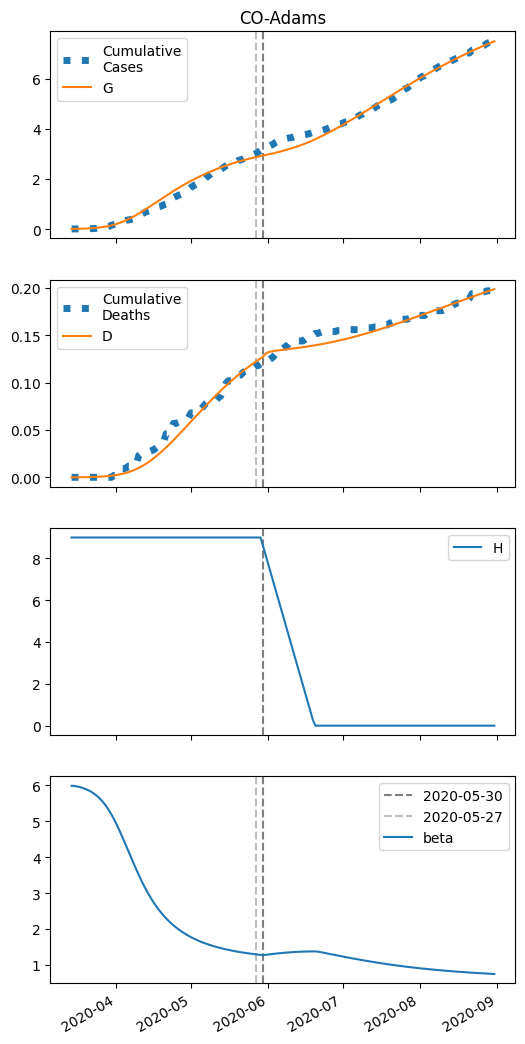

Data behind this chart, as committed beside it:
series, 2020-03-14, 2020-03-15, 2020-03-16, 2020-03-17, 2020-03-18, 2020-03-19, 2020-03-20, 2020-03-21, 2020-03-22, 2020-03-23, 2020-03-24, 2020-03-25, 2020-03-26, 2020-03-27, 2020-03-28, 2020-03-29, 2020-03-30, 2020-03-31, 2020-04-01, 2020-04-02, 2020-04-03, 2020-04-04, 2020-04-05
S, 25381, 25379, 25377, 25374, 25371, 25368, 25363, 25358, 25351, 25344, 25335, 25324, 25312, 25297, 25280, 25260, 25238, 25212, 25183, 25150, 25114, 25074, 25031
I, 6.0, 7.255, 8.767, 10.59, 12.78, 15.4, 18.54, 22.3, 26.77, 32.08, 38.35, 45.72, 54.36, 64.39, 75.98, 89.26, 104.3, 121.3, 140.1, 160.9, 183.5, 207.8, 233.6
IH, 0.0, 0.2493, 0.4117, 0.5464, 0.6817, 0.8324, 1.008, 1.217, 1.465, 1.76, 2.112, 2.527, 3.018, 3.594, 4.266, 5.044, 5.94, 6.963, 8.12, 9.415, 10.85, 12.43, 14.13
IN, 0.258, 0.4806, 0.7266, 1.004, 1.321, 1.689, 2.119, 2.626, 3.224, 3.932, 4.771, 5.765, 6.939, 8.323, 9.949, 11.85, 14.06, 16.62, 19.55, 22.89, 26.66, 30.89, 35.58
D, 0.01, 0.01, 0.02434, 0.04803, 0.07947, 0.1187, 0.1666, 0.2246, 0.2946, 0.3789, 0.4802, 0.6017, 0.7471, 0.9207, 1.128, 1.373, 1.663, 2.005, 2.406, 2.873, 3.415, 4.039, 4.754
R, 0.0, 0.03545, 0.2261, 0.5318, 0.9429, 1.465, 2.114, 2.909, 3.878, 5.053, 6.473, 8.185, 10.24, 12.7, 15.64, 19.14, 23.29, 28.2, 33.96, 40.7, 48.56, 57.65, 68.1
G, 6.0, 7.762, 9.888, 12.45, 15.53, 19.24, 23.68, 29.01, 35.36, 42.93, 51.92, 62.54, 75.03, 89.67, 106.7, 126.4, 149, 174.8, 203.9, 236.5, 272.7, 312.5, 355.9
H, 8998, 8998, 8998, 8998, 8998, 8998, 8998, 8998, 8998, 8998, 8998, 8998, 8998, 8998, 8998, 8998, 8998, 8998, 8998, 8998, 8998, 8998, 8998
beta, 5.987, 5.987, 5.974, 5.958, 5.938, 5.915, 5.888, 5.855, 5.817, 5.771, 5.718, 5.656, 5.585, 5.503, 5.41, 5.306, 5.191, 5.064, 4.928, 4.782, 4.628, 4.469, 4.306
